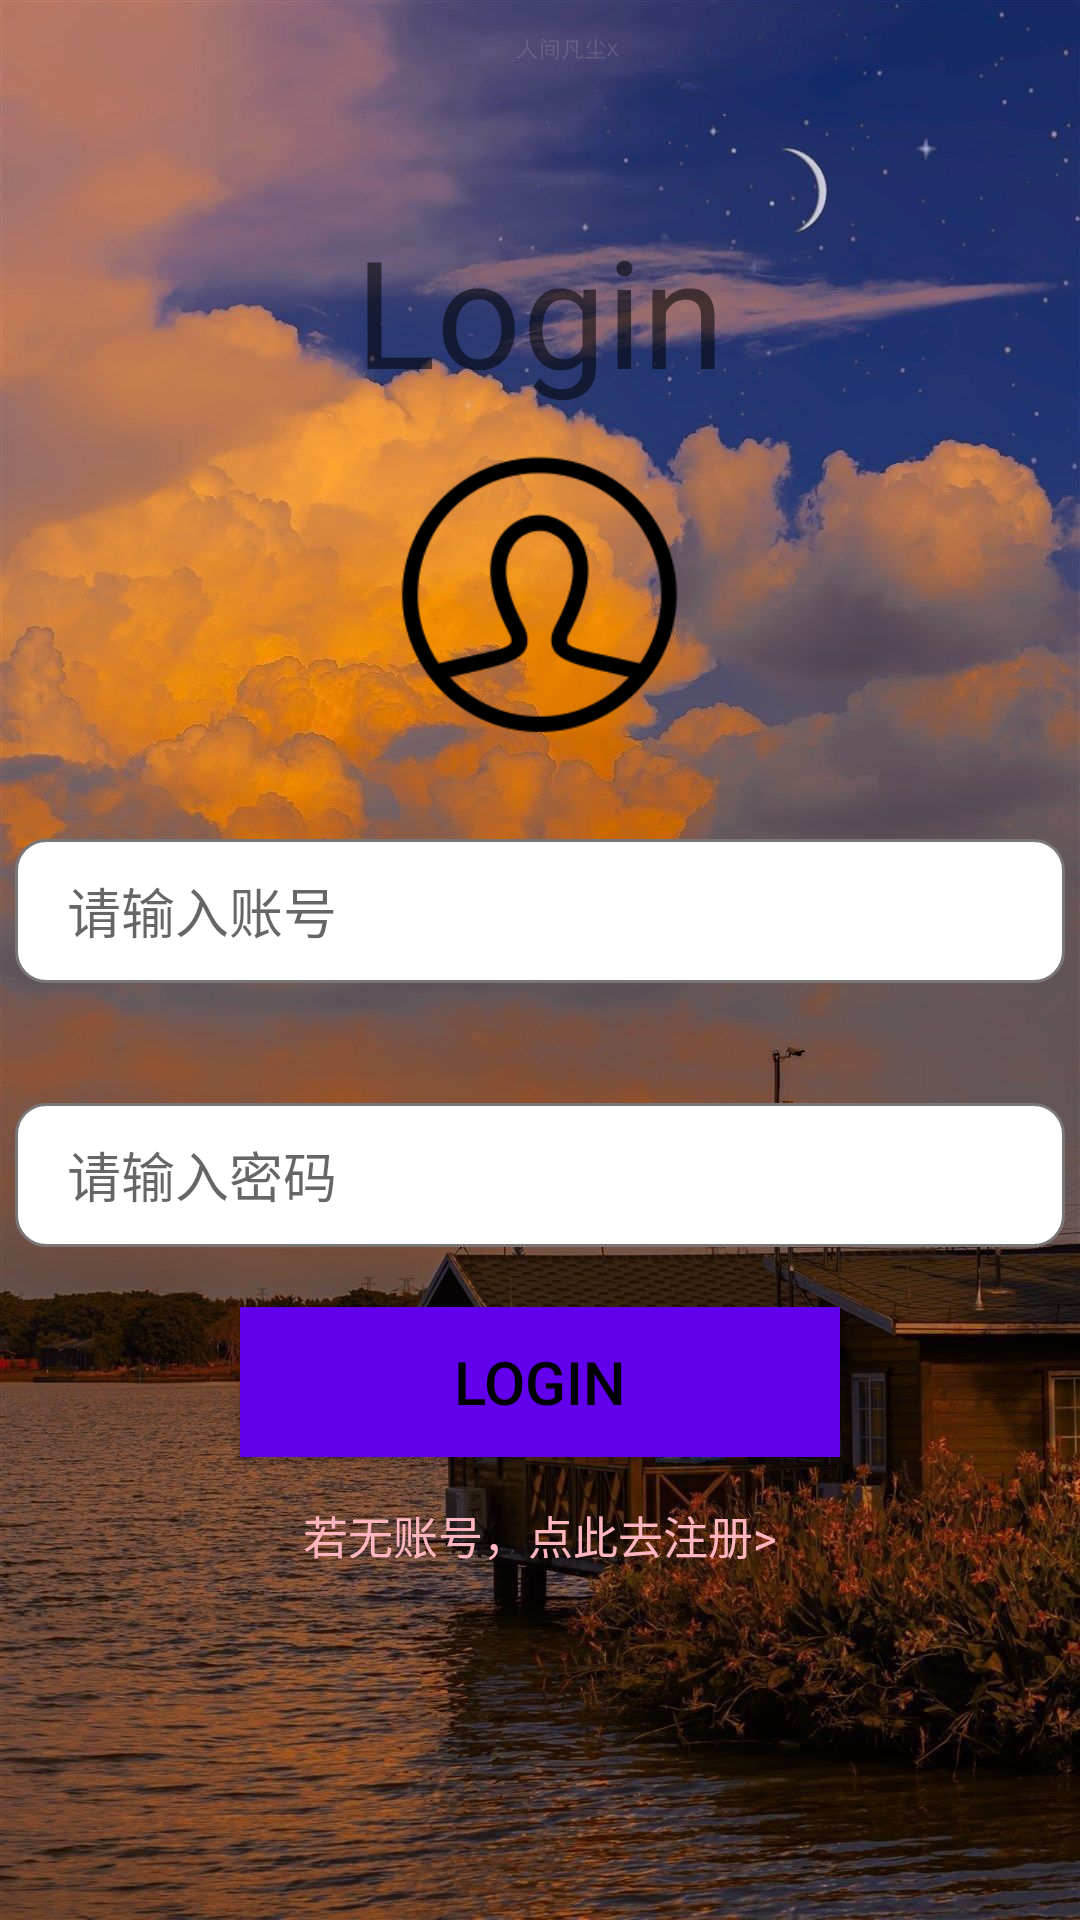

Write the Android layout XML for this screen, with the resource values it uses.
<!-- AndroidManifest.xml: application theme Theme.LoveRecite -->
<!-- res/layout/activity_login.xml -->
<?xml version="1.0" encoding="utf-8"?>
<LinearLayout xmlns:android="http://schemas.android.com/apk/res/android"
    android:orientation="vertical"
    android:layout_width="match_parent"
    android:background="@mipmap/landscape1"
    android:gravity="center_horizontal"
    android:layout_height="match_parent">

    <TextView
        android:layout_width="wrap_content"
        android:layout_height="wrap_content"
        android:layout_marginTop="70dp"
        android:textSize="50sp"
        android:text="Login"/>

    <ImageView
        android:layout_width="103dp"
        android:layout_height="103dp"
        android:layout_margin="10dp"
        android:src="@mipmap/head" />

    <EditText
        android:id="@+id/user_input"
        android:layout_width="350dp"
        android:layout_height="48dp"
        android:layout_margin="20dp"
        android:layout_marginLeft="30dp"
        android:layout_marginRight="30dp"
        android:height="60dp"
        android:background="@drawable/custom_input"
        android:drawableStart="@drawable/custom_person_icon"
        android:hint="    请输入账号"
        android:inputType="text"
        android:maxLength="15" />

    <EditText
        android:id="@+id/pwd_input"
        android:layout_width="350dp"
        android:layout_height="48dp"
        android:layout_margin="20dp"
        android:layout_marginLeft="30dp"
        android:background="@drawable/custom_input"
        android:layout_marginTop="20dp"
        android:layout_marginRight="30dp"
        android:drawableStart="@drawable/custom_lock_icon"
        android:hint="    请输入密码"
        android:inputType="textPassword"
        android:maxLength="20" />

    <Button
        android:id="@+id/btn_login"
        android:layout_width="200dp"
        android:layout_height="50dp"
        android:layout_marginLeft="30dp"
        android:layout_marginRight="30dp"
        android:layout_gravity="center_horizontal"
        android:background="@color/purple_500"
        android:text="Login"
        android:textColor="@color/black"
        android:textSize="20sp" />
    <TextView
        android:layout_width="wrap_content"
        android:layout_height="wrap_content"
        android:layout_marginTop="15dp"
        android:text="若无账号，点此去注册>"
        android:textSize="15dp"
        android:textColor="#ffb6c1"
        android:onClick="register"/>

</LinearLayout>
<!-- resources referenced by this layout -->
<resources>
  <!-- drawable custom_input (drawable) -->
  <?xml version="1.0" encoding="utf-8"?>
  <selector xmlns:android="http://schemas.android.com/apk/res/android">
  
      
      <item android:state_enabled="true" android:state_focused="true">
          <shape android:shape="rectangle">
              <solid android:color="@color/white"/>
              <corners android:radius="10dp"/>
              <stroke android:color="@color/purple_500" android:width="1dp"/>
          </shape>
          </item>
      <item android:state_enabled="true" >
          <shape android:shape="rectangle">
              <solid android:color="@color/white"/>
              <corners android:radius="10dp"/>
              <stroke android:color="#7A7676" android:width="1dp"/>
          </shape>
      </item>
  </selector>
  <!-- drawable custom_person_icon (drawable) -->
  <?xml version="1.0" encoding="utf-8"?>
  <selector xmlns:android="http://schemas.android.com/apk/res/android">
      
      <item android:state_focused="true"
          android:drawable="@drawable/ic_person_focused"/>
      <item android:state_focused="false"
          android:drawable="@drawable/ic_person_24"/>
  </selector>
  <!-- mipmap head: png bitmap (mipmap-hdpi, 6091 bytes) -->
  <!-- mipmap landscape1: jpg bitmap (mipmap-hdpi, 234627 bytes) -->
  <style name="Theme.LoveRecite" parent="Theme.MaterialComponents.DayNight.DarkActionBar">
          
          <item name="colorPrimary">@color/purple_500</item>
          <item name="colorPrimaryVariant">@color/purple_700</item>
          <item name="colorOnPrimary">@color/white</item>
          
          <item name="colorSecondary">@color/teal_200</item>
          <item name="colorSecondaryVariant">@color/teal_700</item>
          <item name="colorOnSecondary">@color/black</item>
          
          <item name="android:statusBarColor">?attr/colorPrimaryVariant</item>
          
      </style>
  <!-- not gathered from this repository: default colours our renderer supplied (Android Studio template values) -->
  <color name="purple_500">#FF6200EE</color>
  <color name="purple_700">#FF3700B3</color>
  <color name="teal_200">#FF03DAC5</color>
  <color name="teal_700">#FF018786</color>
  <color name="black">#FF000000</color>
  <color name="white">#FFFFFFFF</color>
</resources>
